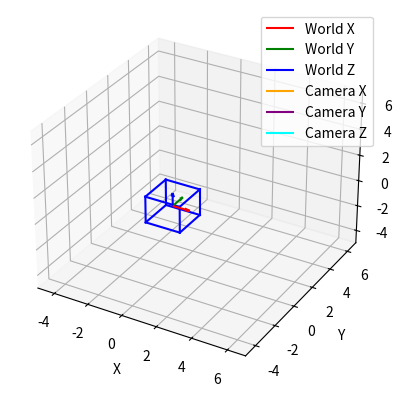

Here is the Python script that generated this plot:
import numpy as np
from numpy import linalg
import math
import matplotlib.pyplot as plt

np.set_printoptions(precision=5, suppress=True)

size = 1

cube_points = np.array([[-size, -size, -size],
                        [size, -size, -size],
                        [size, size, -size],
                        [-size, size, -size],
                        [-size, -size, size],
                        [size, -size, size],
                        [size, size, size],
                        [-size, size, size]])

edges = [[0, 1], [1, 2], [2, 3], [3, 0], [4, 5], [5, 6], [6, 7], [7, 4],
         [0, 4], [1, 5], [2, 6], [3, 7]]

org1 = np.array([1, -1, -1]) * (np.array([1600, 0, 0]) - np.array(
    [[608, 653, 1], [789, 841, 1], [574, 1010, 1], [382, 801, 1], [381, 938, 1], [546, 1123, 1], [740, 969, 1],
     [586, 884, 1]]))

imgs1 = np.array([[0, 0, 3, 1], [0, 3, 3, 1], [3, 3, 3, 1], [3, 0, 3, 1], [3, 0, 0, 1], [3, 3, 0, 1], [0, 3, 0, 1],
                  [2, 2, 3, 1]])

def dveJednacine(img, org):
    nula = np.array([0, 0, 0, 0])
    prva = np.array(np.concatenate((nula, -img[2] * org, img[1] * org)))
    druga = np.array(np.concatenate((img[2] * org, nula, -img[0] * org)))
    return [prva, druga]


def napraviMatricu(imgs, origs):
    A = []
    for i in range(len(imgs)):
        img = imgs[i]
        org = origs[i]
        A.extend(dveJednacine(img, org))

    return A


def matricaKamere(pts2D, pts3D):
    A = napraviMatricu(pts2D, pts3D)
    A = np.array(A)

    U, S, Vh = np.linalg.svd(A)
    T = Vh[11]
    T = T / T[11]
    T = T.reshape(3, 4)
    T = np.where(np.isclose(T, 0), 0.0, T)
    return T


def centar(T):
    C1 = np.linalg.det(np.delete(T, 0, 1))
    C2 = np.linalg.det(np.delete(T, 1, 1))
    C3 = np.linalg.det(np.delete(T, 2, 1))
    C4 = np.linalg.det(np.delete(T, 3, 1))
    C = np.array([C1, -C2, C3, -C4]) / (-C4)
    C = np.where(np.isclose(C, 0), 0.0, C)

    return C


def kameraK(T):
    t0 = np.delete(T, 3, 1)

    if np.linalg.det(t0) < 0:
        T = -T
        t0 = np.delete(T, 3, 1)

    t0i = np.linalg.inv(t0)
    Q, R = np.linalg.qr(t0i)

    if R[0, 0] < 0:
        R = np.matmul(np.diag([-1, 1, 1]), R)
        Q = np.matmul(Q, np.diag([-1, 1, 1]))

    if R[1, 1] < 0:
        R = np.matmul(np.diag([1, -1, 1]), R)
        Q = np.matmul(Q, np.diag([1, -1, 1]))

    if R[2, 2] < 0:
        R = np.matmul(np.diag([1, 1, -1]), R)
        Q = np.matmul(Q, np.diag([1, 1, -1]))

    K = np.linalg.inv(R)
    K = K / K[2, 2]
    K = np.where(np.isclose(K, 0), 0.0, K)

    return K


def kameraA(T):
    t0 = np.delete(T, 3, 1)

    if np.linalg.det(t0) < 0:
        T = -T
        t0 = np.delete(T, 3, 1)

    t0i = np.linalg.inv(t0)
    Q, R = np.linalg.qr(t0i)

    if R[0, 0] < 0:
        R = np.matmul(np.diag([-1, 1, 1]), R)
        Q = np.matmul(Q, np.diag([-1, 1, 1]))

    if R[1, 1] < 0:
        R = np.matmul(np.diag([1, -1, 1]), R)
        Q = np.matmul(Q, np.diag([1, -1, 1]))

    if R[2, 2] < 0:
        R = np.matmul(np.diag([1, 1, -1]), R)
        Q = np.matmul(Q, np.diag([1, 1, -1]))

    A = Q
    A = np.where(np.isclose(A, 0), 0.0, A)

    return A


T1 = matricaKamere(org1, imgs1)
print("Matrica kamere: \n", T1)
print()
print("Matrica kalibracije kamere: \n", kameraK(T1))
print()
print("Pozicija kamere:\n", centar(T1))
print()
print("Spoljasnja matrica kamere:\n", kameraA(T1))

fig = plt.figure()
ax = fig.add_subplot(111, projection='3d')

for edge in edges:
    ax.plot3D(*zip(*cube_points[edge]), color="b")

ax.quiver(0, 0, 0, size, 0, 0, color="red", label="World X")
ax.quiver(0, 0, 0, 0, size, 0, color="green", label="World Y")
ax.quiver(0, 0, 0, 0, 0, size, color="blue", label="World Z")

camera_center = centar(T1)
small_size = 0.5
camera_square = small_size * np.array([[-1, -1, 0], [1, -1, 0], [1, 1, 0], [-1, 1, 0]])
camera_square += camera_center[:3] #translacija
square_edges = [[0, 1], [1, 2], [2, 3], [3, 0]]

A1 = kameraA(T1)
camera_axes = np.transpose(A1)
for i, color, label in zip(range(3), ["orange", "purple", "cyan"], ["Camera X", "Camera Y", "Camera Z"]):
    ax.quiver(
        camera_center[0], camera_center[1], camera_center[2],
        camera_axes[i, 0], camera_axes[i, 1], camera_axes[i, 2],
        color=color, label=label
    )

for i in range(len(camera_square)):
    p1 = camera_square[i]
    p2 = camera_square[(i + 1) % len(camera_square)]
    ax.plot3D(*zip(p1, p2), color="black", linestyle="dashed", linewidth=1.5)

ax.set_xlim([-5, 7])
ax.set_ylim([-5, 7])
ax.set_zlim([-5, 7])

ax.set_xlabel('X')
ax.set_ylabel('Y')
ax.set_zlabel('Z')
ax.legend()

plt.show()
